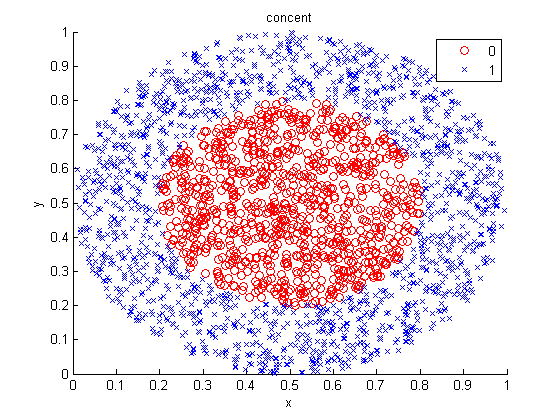

The data file committed next to this chart (first rows):
0.201659414, 0.712270393, 1
0.4346, 0.7375, 0
0.2701, 0.3502, 0
0.3443, 0.8614, 1
0.5519, 0.8305, 1
0.09856, 0.6688, 1
0.9644, 0.6301, 1
0.5649, 0.195, 1
0.719, 0.669, 0
0.5317, 0.234, 0
0.2114, 0.5418, 0
0.5046, 0.7472, 0
0.1016, 0.7972, 1
0.4152, 0.5965, 0
0.08372, 0.7251, 1
0.09908, 0.2511, 1
0.8089, 0.5153, 1
0.6287, 0.7407, 0
0.6821, 0.3452, 0
0.5299, 0.2075, 0
0.7111, 0.2184, 1
0.412, 0.4807, 0
0.2182, 0.4054, 0
0.9475, 0.645, 1
0.1627, 0.2887, 1
0.5508, 0.8136, 1
0.1857, 0.7939, 1
0.3841, 0.5848, 0
0.1468, 0.1553, 1
0.6349, 0.8447, 1
0.5908, 0.2318, 0
0.335, 0.2846, 0
0.08901, 0.6139, 1
0.5987, 0.1263, 1
0.05763, 0.6606, 1
0.5029, 0.03538, 1
0.9135, 0.2738, 1
0.628, 0.03255, 1
0.09959, 0.575, 1
0.2492, 0.8479, 1
0.472, 0.6847, 0
0.3575, 0.7075, 0
0.6861, 0.04307, 1
0.8709, 0.8255, 1
0.4745, 0.1146, 1
0.84, 0.6599, 1
0.618, 0.376, 0
0.6724, 0.06465, 1
0.1269, 0.6697, 1
0.6354, 0.889, 1
0.8578, 0.2854, 1
0.4111, 0.8559, 1
0.1243, 0.7491, 1
0.5177, 0.4307, 0
0.3211, 0.4056, 0
0.4661, 0.09746, 1
0.7225, 0.226, 1
0.5704, 0.2499, 0
0.2458, 0.6628, 1
0.6613, 0.9629, 1
0.5299, 0.1141, 1
... 2,439 more rows
